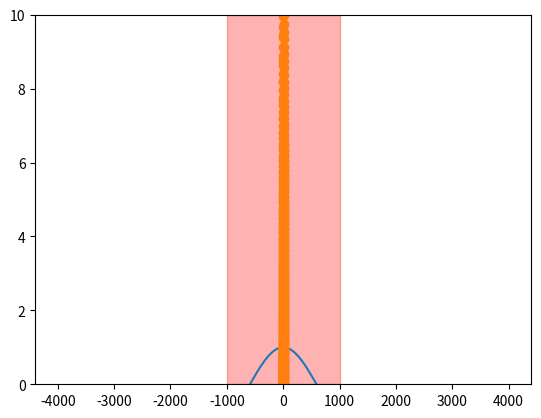
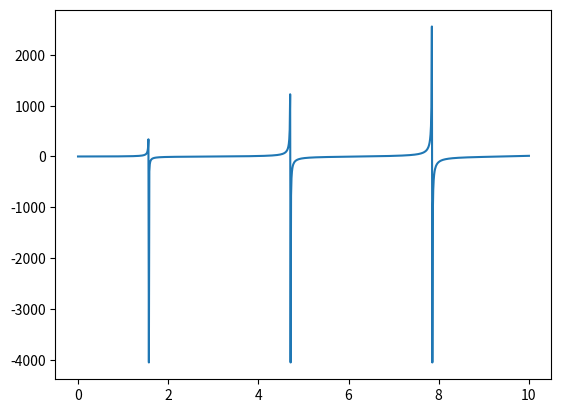

Write Python code to recreate these figures, in order.
import numpy as np
import matplotlib.pyplot as plt
%matplotlib inline

# from numpy import pi, cos, sin

lam = 1550     # Vacuum wavelength (nm)
a = 1000       # core thickness (nm)

# Material Refractive Index
silica_n = 1.45

# Core and Cladding Refractive Index
n0 = silica_n  # top layer
n1 = 1.6       # core
ns = silica_n  # bottom cladding

# Max theta incident on waveguide for TIRF to allow waveguiding/ light acceptance angle in degrees:
theta_max = np.degrees(np.arcsin(np.sqrt(n1**2 - n0**2))) # (1.1)
NA = np.radians(theta_max)  # Numerical Aperture (1.4)

# Propagation angle inside core
phi_max = np.degrees(np.sin(NA) / n1)  # (Snell's Law)

k = 2*np.pi / lam    # Free space wavenumber
# k1 = k * n1        # Core Wavenumber
# lam1 = lam / n1    # Core Wavenumber

# Propagation constants
beta = k*n1*np.cos(np.radians(phi_max))  # Along z. Note k*n1 is core wavenumber(1.5)
kappa = k*n1*np.sin(np.radians(phi_max)) # Along lateral (1.6)

# Wavenumbers along x (2.8)
kappa = np.sqrt(k**2 * n1**2 - beta**2)
sigma = np.sqrt(beta**2 - k**2 * n0**2)
epsilon = np.sqrt(beta**2 - k**2 * ns**2)

# Calculate E_y (2.7)
x = np.linspace(-4*a,4*a,1000)
E1 = 1
Ey = np.zeros(x.size)
for i, posn in enumerate(x):
    if posn <= -a:
        Ey[i] = E1*np.cos(kappa*a)*np.exp(epsilon*(posn+a))
    elif posn >= a:
        Ey[i] = E1*np.cos(kappa*a)*np.exp(-sigma*(posn-a))
    elif (posn <=a) & (posn>=-a):
        Ey[i] = E1*np.cos(kappa*posn)
        
plt.plot(x,Ey)
plt.axvspan(-a, a, alpha=0.3, color='red')  # Colour Waveguide Core

u = kappa*a
w = epsilon*a
w1 = sigma*a

m=0
u = (m*np.pi/2)+0.5*np.arctan(w/u)+0.5*np.arctan(w1/u)
psi = (m*np.pi/2)+0.5*np.arctan(w/u)-0.5*np.arctan(w1/u)

ne = np.linspace(ns,n1,1000)

b = (ne**2-ns**2)/(n1**2-ns**2)    #normalised propagation constant

u = np.linspace(0,10,1000)
w = u*np.tan (u-m*(np.pi/2))

plt.plot(u, w, 'o-')
plt.ylim(0,10)
plt.figure()
plt.plot(u,2*w)


